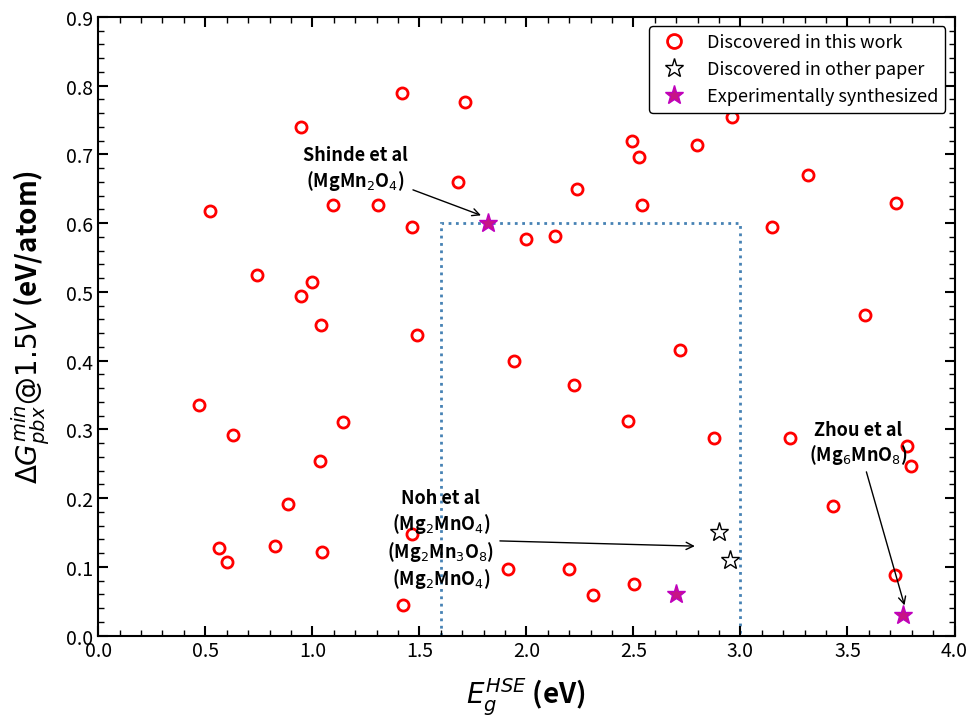

This figure's Python source:
import os
import numpy as np
import matplotlib
matplotlib.use('Agg')
import matplotlib.pyplot as plt
from matplotlib.patches import Rectangle
from matplotlib.lines import Line2D

# ── Global Styling to Match Previous Publication Assets ──
plt.rcParams.update({
    'font.size': 14, 
    'font.family': 'sans-serif', 
    'axes.labelsize': 18,
    'axes.titlesize': 20, 
    'axes.titleweight': 'bold', 
    'axes.labelweight': 'bold',
    'legend.fontsize': 13, 
    'legend.frameon': True,
    'legend.edgecolor': 'black', 
    'figure.facecolor': 'white', 
    'axes.facecolor': 'white',
    # Match the thick border from the user's reference
    'axes.linewidth': 1.5  
})

OUT_DIR = 'results_analysis'
os.makedirs(OUT_DIR, exist_ok=True)

# ── 1. Create the Figure and Axes ──
fig, ax = plt.subplots(figsize=(10, 7.5))

# ── 2. Add the Target Dotted Blue Box ──
# Region: Bandgap ~1.6 to 3.0 eV, Stability ~0.0 to 0.6 eV/atom
target_box = Rectangle((1.6, 0.0), 1.4, 0.6, linewidth=2, edgecolor='steelblue', facecolor='none', linestyle=':')
ax.add_patch(target_box)

# ── 3. Plot Known Benchmarks (From Papers) ──
# Shinde et al: MgMn2O4
ax.plot(1.82, 0.60, marker='*', markersize=14, color='mediumvioletred', markeredgecolor='m', linestyle='None')
ax.annotate('Shinde et al\n(MgMn$_{2}$O$_{4}$)', xy=(1.8, 0.61), xytext=(1.2, 0.68),
            arrowprops=dict(facecolor='black', arrowstyle='->'), ha='center', va='center', fontweight='bold', fontsize=13)

# Noh et al: Mg2MnO4, Mg2Mn3O8, Mg2MnO4 (The image points to three stars)
# Experimental: solid star
ax.plot(2.70, 0.06, marker='*', markersize=14, color='mediumvioletred', markeredgecolor='m', linestyle='None')
# Computational/Other: empty stars
ax.plot(2.90, 0.15, marker='*', markersize=14, color='none', markeredgecolor='black', linestyle='None')
ax.plot(2.95, 0.11, marker='*', markersize=14, color='none', markeredgecolor='black', linestyle='None')
ax.annotate('Noh et al\n(Mg$_{2}$MnO$_{4}$)\n(Mg$_{2}$Mn$_{3}$O$_{8}$)\n(Mg$_{2}$MnO$_{4}$)', 
            xy=(2.8, 0.13), xytext=(1.6, 0.14),
            arrowprops=dict(facecolor='black', arrowstyle='->'), ha='center', va='center', fontweight='bold', fontsize=13)

# Zhou et al: Mg6MnO8
ax.plot(3.76, 0.03, marker='*', markersize=14, color='mediumvioletred', markeredgecolor='m', linestyle='None')
ax.annotate('Zhou et al\n(Mg$_{6}$MnO$_{8}$)', xy=(3.77, 0.04), xytext=(3.55, 0.28),
            arrowprops=dict(facecolor='black', arrowstyle='->'), ha='center', va='center', fontweight='bold', fontsize=13)


# ── 4. Plot 'Discovered in this work' (QGAN MOCK DATA) ──
# MOCK DATA INJECTION: Replace this with df['HSE_Bandgap'] and df['Delta_G_pbx'] once DFT is finished!
np.random.seed(42)
mock_eg = np.random.uniform(0.4, 3.9, 50)
mock_pbx = np.random.uniform(0.04, 0.8, 50)

# The user's image uses red empty circles for their discoveries
ax.plot(mock_eg, mock_pbx, marker='o', markersize=8, color='none', markeredgecolor='red', markeredgewidth=2, linestyle='None')


# ── 5. Axis Formatting ──
ax.set_xlim(0.0, 4.0)
ax.set_ylim(0.0, 0.9)

# Standardize ticks
ax.set_xticks(np.arange(0.0, 4.5, 0.5))
ax.set_yticks(np.arange(0.0, 1.0, 0.1))

# Labels using LaTeX math rendering for perfect match
ax.set_xlabel('$E_g^{HSE}$ (eV)', fontsize=20, fontweight='bold', labelpad=10)
ax.set_ylabel('$\Delta G_{pbx}^{min} @ 1.5V$ (eV/atom)', fontsize=20, fontweight='bold', labelpad=10)

# ── 6. Legend ──
legend_elements = [
    Line2D([0], [0], marker='o', color='w', markeredgecolor='red', markeredgewidth=2, markersize=10, label='Discovered in this work'),
    Line2D([0], [0], marker='*', color='w', markeredgecolor='black', markersize=14, label='Discovered in other paper'),
    Line2D([0], [0], marker='*', color='w', markerfacecolor='mediumvioletred', markeredgecolor='m', markersize=14, label='Experimentally synthesized')
]
ax.legend(handles=legend_elements, loc='upper right', framealpha=1.0)

# Minor tick configuration to perfectly match the user's reference image
ax.minorticks_on()
ax.tick_params(which='major', length=7, width=1.5, direction='in')
ax.tick_params(which='minor', length=4, width=1, direction='in')
ax.tick_params(axis='both', which='both', top=True, right=True)

# Save the plot
final_path = os.path.join(OUT_DIR, 'publication_bandgap_pourbaix.png')
plt.tight_layout()
fig.savefig(final_path, dpi=300, bbox_inches='tight')
plt.close(fig)

print(f"✅ Generated Mock HSE Bandgap vs Pourbaix plot: {final_path}")
print("❗ NOTE: The red circles currently use random placeholder values since pw.x (HSE) has not been run. Replace 'mock_eg' and 'mock_pbx' arrays with real DFT metrics when ready.")
